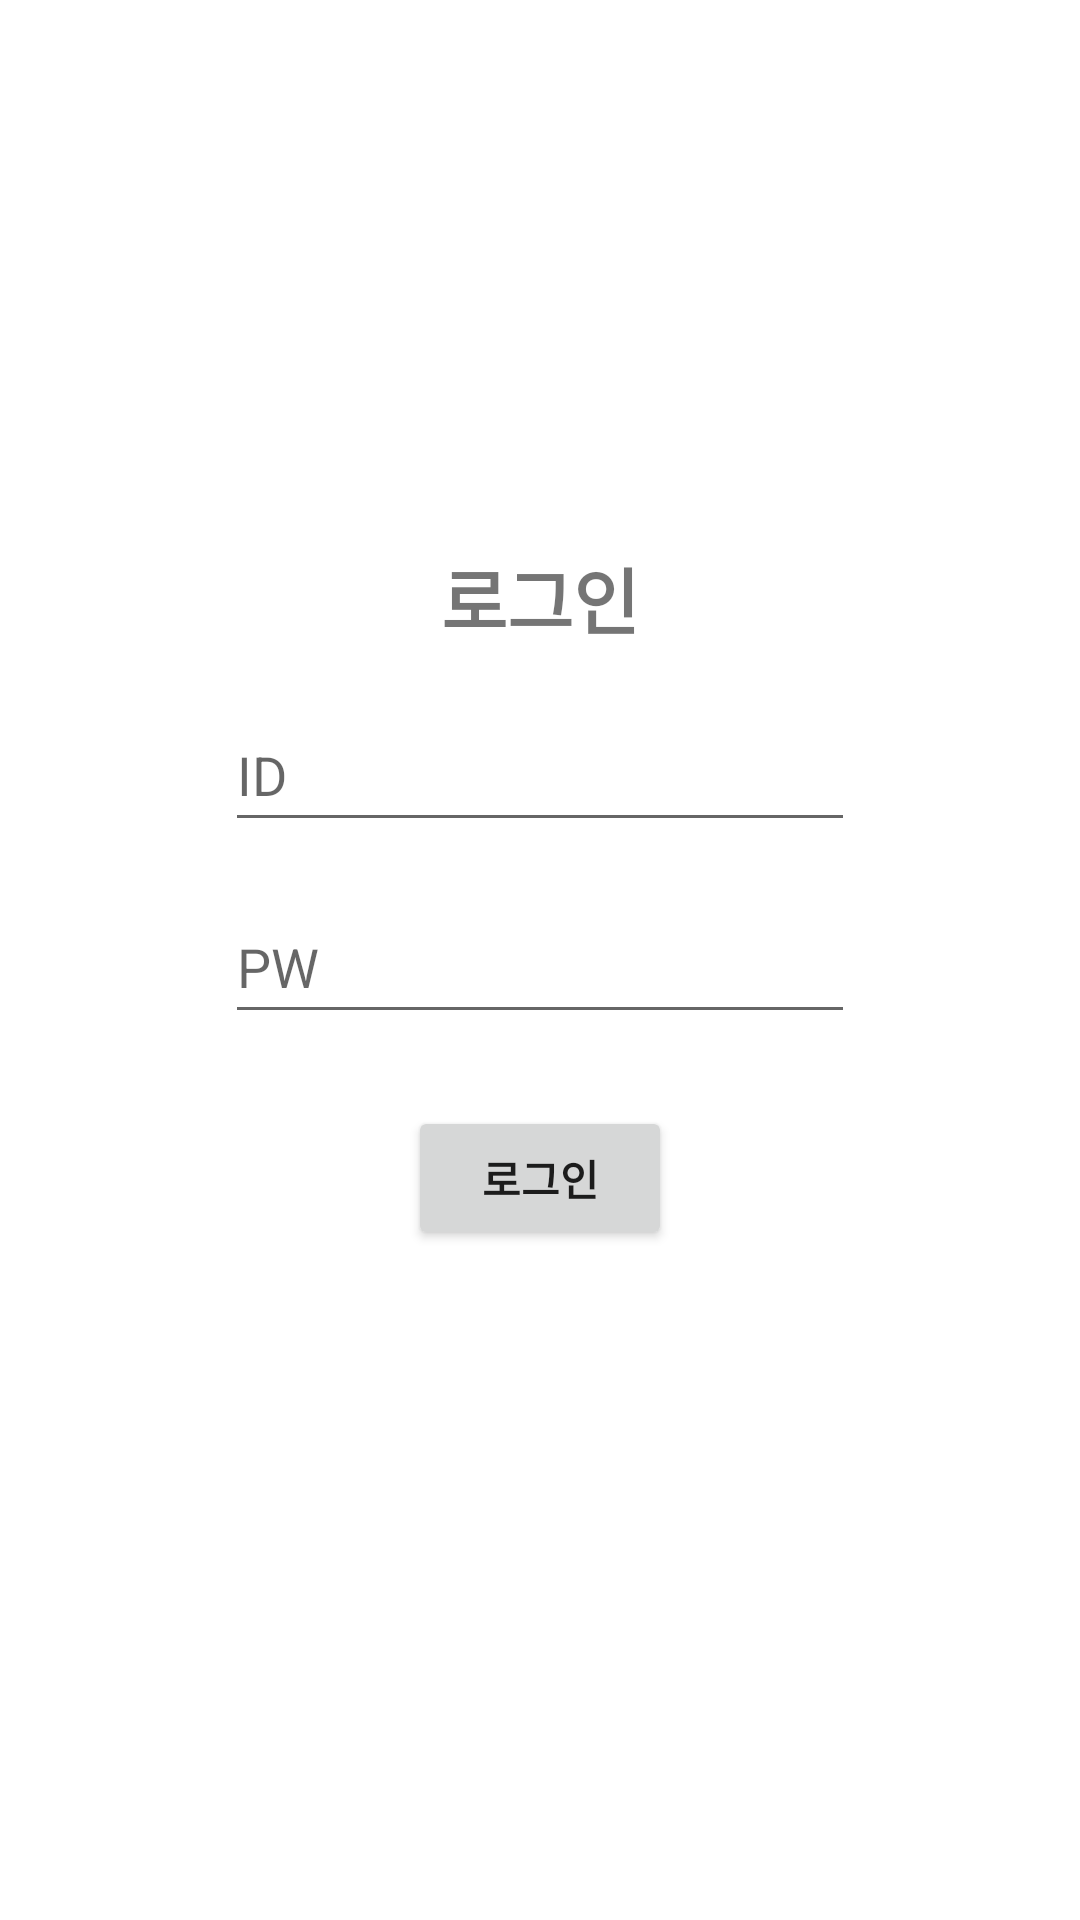

Produce the Android XML layout that renders to this screen, including the resource entries it uses.
<!-- AndroidManifest.xml: application theme Theme.BSM -->
<!-- res/layout/frag_login.xml -->
<?xml version="1.0" encoding="utf-8"?>
<androidx.constraintlayout.widget.ConstraintLayout xmlns:android="http://schemas.android.com/apk/res/android"
    android:layout_width="match_parent"
    android:layout_height="match_parent"
    xmlns:app="http://schemas.android.com/apk/res-auto">

    <TextView
        android:id="@+id/title"
        android:layout_width="wrap_content"
        android:layout_height="wrap_content"
        android:text="로그인"
        android:textSize="24sp"
        android:textStyle="bold"
        app:layout_constraintBottom_toBottomOf="parent"
        app:layout_constraintLeft_toLeftOf="parent"
        app:layout_constraintRight_toRightOf="parent"
        app:layout_constraintTop_toTopOf="parent"
        app:layout_constraintVertical_bias="0.3" />

    <EditText
        android:id="@+id/member_id"
        android:layout_width="wrap_content"
        android:layout_height="wrap_content"
        android:layout_marginTop="16dp"
        android:ems="10"
        android:hint="ID"
        android:minHeight="48dp"
        app:layout_constraintEnd_toEndOf="parent"
        app:layout_constraintStart_toStartOf="parent"
        app:layout_constraintTop_toBottomOf="@+id/title" />

    <EditText
        android:id="@+id/member_pw"
        android:layout_width="wrap_content"
        android:layout_height="wrap_content"
        android:layout_marginTop="16dp"
        android:ems="10"
        android:inputType="textPassword"
        android:minHeight="48dp"
        android:hint="PW"
        app:layout_constraintEnd_toEndOf="parent"
        app:layout_constraintStart_toStartOf="parent"
        app:layout_constraintTop_toBottomOf="@+id/member_id" />

    <Button
        android:id="@+id/login_btn"
        android:layout_width="wrap_content"
        android:layout_height="wrap_content"
        android:layout_marginTop="24dp"
        android:text="로그인"
        android:textStyle="bold"
        app:layout_constraintEnd_toEndOf="parent"
        app:layout_constraintStart_toStartOf="parent"
        app:layout_constraintTop_toBottomOf="@+id/member_pw" />

</androidx.constraintlayout.widget.ConstraintLayout>
<!-- resources referenced by this layout -->
<resources>
  <style name="Theme.BSM" parent="Theme.MaterialComponents.DayNight.NoActionBar">
          
          <item name="colorPrimary">@color/gray</item>
          <item name="colorPrimaryVariant">@color/background</item>
          <item name="colorOnPrimary">@color/white</item>
          
          <item name="colorSecondary">@color/focus</item>
          <item name="colorSecondaryVariant">@color/teal_700</item>
          <item name="colorOnSecondary">@color/black</item>
          
          <item name="android:statusBarColor" tools:targetApi="l">?attr/colorPrimaryVariant</item>
          
          <item name="android:windowLightStatusBar" tools:targetApi="m">true</item>
      </style>
  <color name="gray">#FFCCCCCC</color>
  <color name="background">#202124</color>
  <color name="white">#FFFFFFFF</color>
  <color name="focus">#0080FF</color>
  <color name="teal_700">#FF018786</color>
  <color name="black">#FF000000</color>
</resources>
